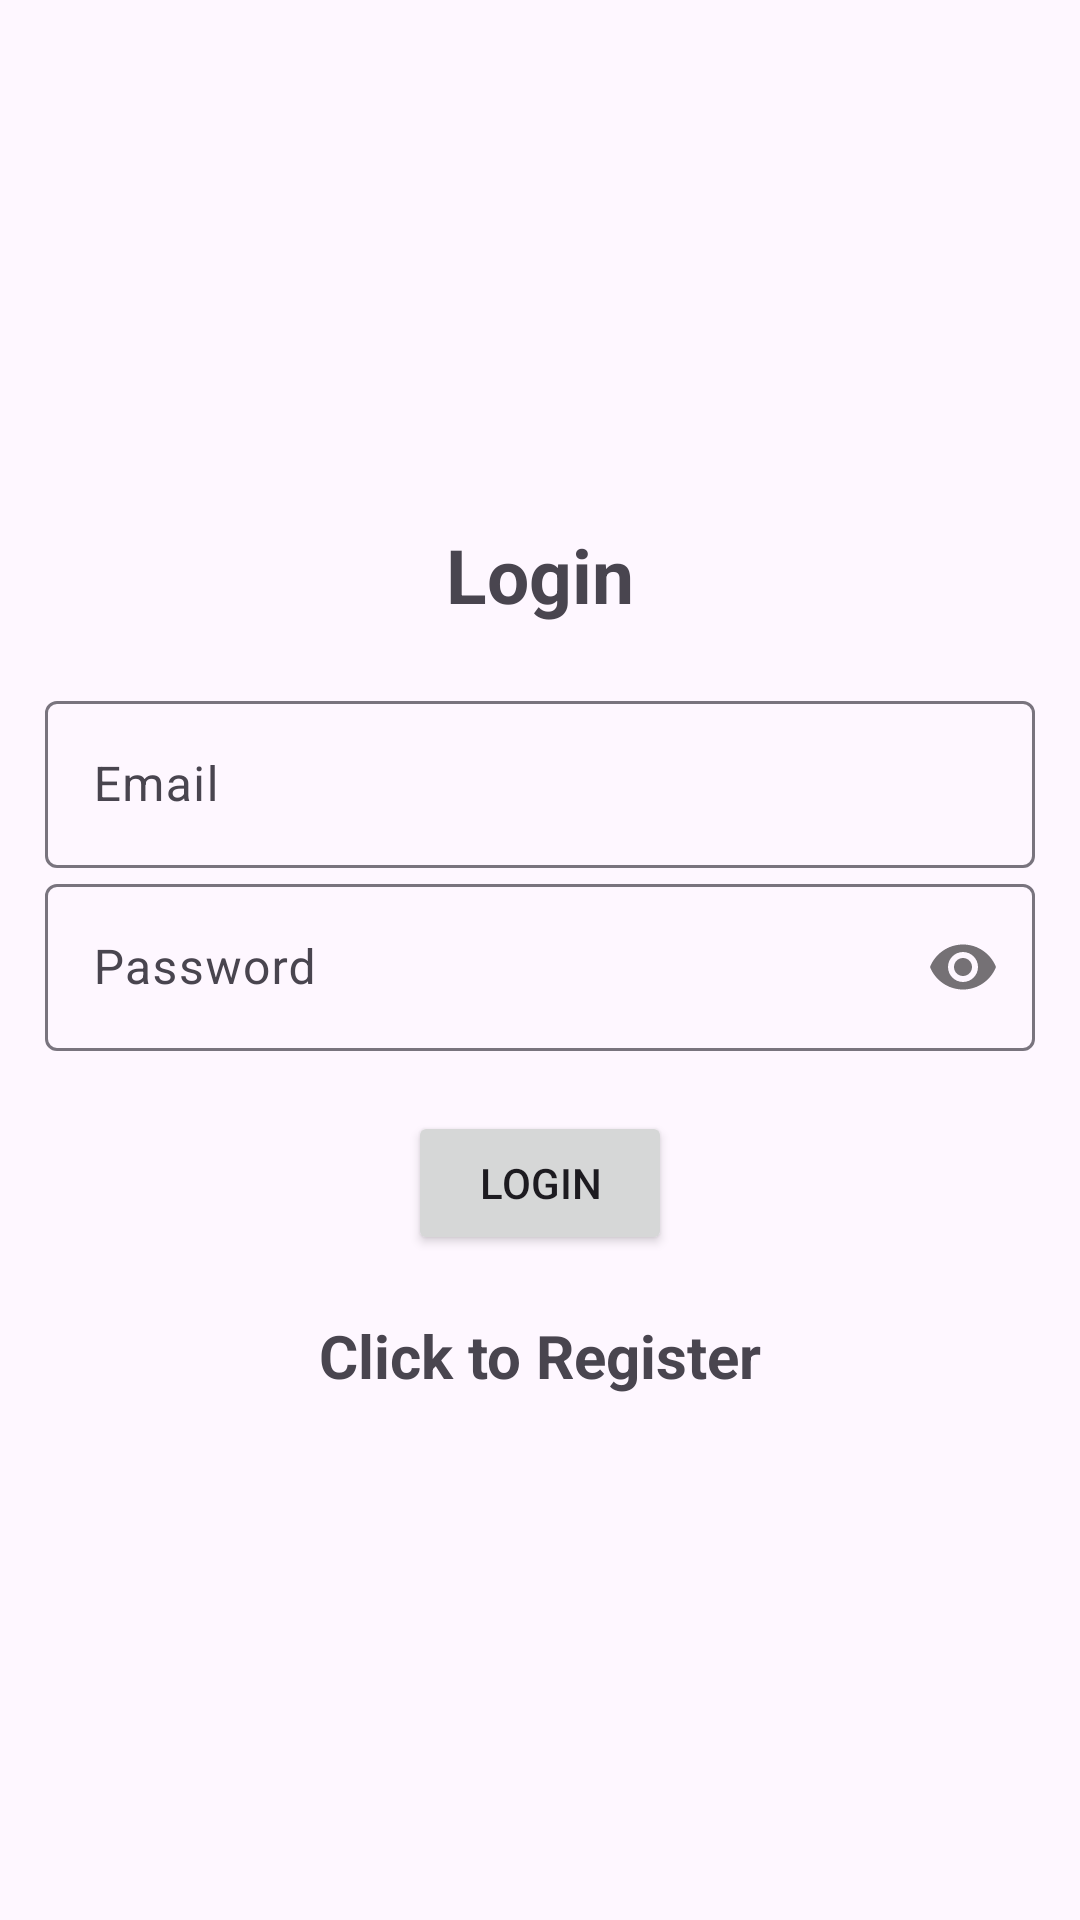

Reconstruct the res/layout file that produces this screen, plus the resources it refers to.
<!-- AndroidManifest.xml: application theme Theme.Material3.Light -->
<!-- res/layout/activity_login.xml -->
<?xml version="1.0" encoding="utf-8"?>
<LinearLayout xmlns:android="http://schemas.android.com/apk/res/android"
    xmlns:app="http://schemas.android.com/apk/res-auto"
    xmlns:tools="http://schemas.android.com/tools"
    android:layout_width="match_parent"
    android:layout_height="match_parent"
    android:orientation="vertical"
    android:gravity="center"
    android:padding="15dp"
    tools:context=".Login">

    <TextView
        android:layout_width="match_parent"
        android:layout_height="wrap_content"
        android:textSize="25sp"
        android:textStyle="bold"
        android:gravity="center"
        android:layout_marginBottom="20dp"
        android:text="@string/login" />

    <com.google.android.material.textfield.TextInputLayout
        android:layout_width="match_parent"
        android:layout_height="wrap_content">

        <com.google.android.material.textfield.TextInputEditText
            android:id="@+id/email"
            android:hint="@string/email"
            android:layout_width="match_parent"
            android:layout_height="wrap_content" />
    </com.google.android.material.textfield.TextInputLayout>

    <com.google.android.material.textfield.TextInputLayout
        android:layout_width="match_parent"
        android:layout_height="wrap_content"
        app:passwordToggleEnabled="true">

        <com.google.android.material.textfield.TextInputEditText
            android:id="@+id/password"
            android:layout_width="match_parent"
            android:layout_height="wrap_content"
            android:hint="@string/password"
            android:inputType="textPassword"/>
    </com.google.android.material.textfield.TextInputLayout>

    <ProgressBar
        android:id="@+id/progressBar"
        android:visibility="gone"
        android:layout_width="wrap_content"
        android:layout_height="wrap_content" />

    <Button
        android:id="@+id/loginButton"
        android:text="@string/login"
        android:layout_marginTop="20dp"
        android:layout_width="wrap_content"
        android:layout_height="wrap_content" />

    <TextView
        android:layout_width="match_parent"
        android:layout_height="wrap_content"
        android:id="@+id/registerNow"
        android:text="@string/click_to_register"
        android:textStyle="bold"
        android:textSize="20sp"
        android:gravity="center"
        android:layout_marginTop="20dp" />
</LinearLayout>
<!-- resources referenced by this layout -->
<resources>
  <string name="click_to_register">Click to Register</string>
  <string name="email">Email</string>
  <string name="login">Login</string>
  <string name="password">Password</string>
</resources>
